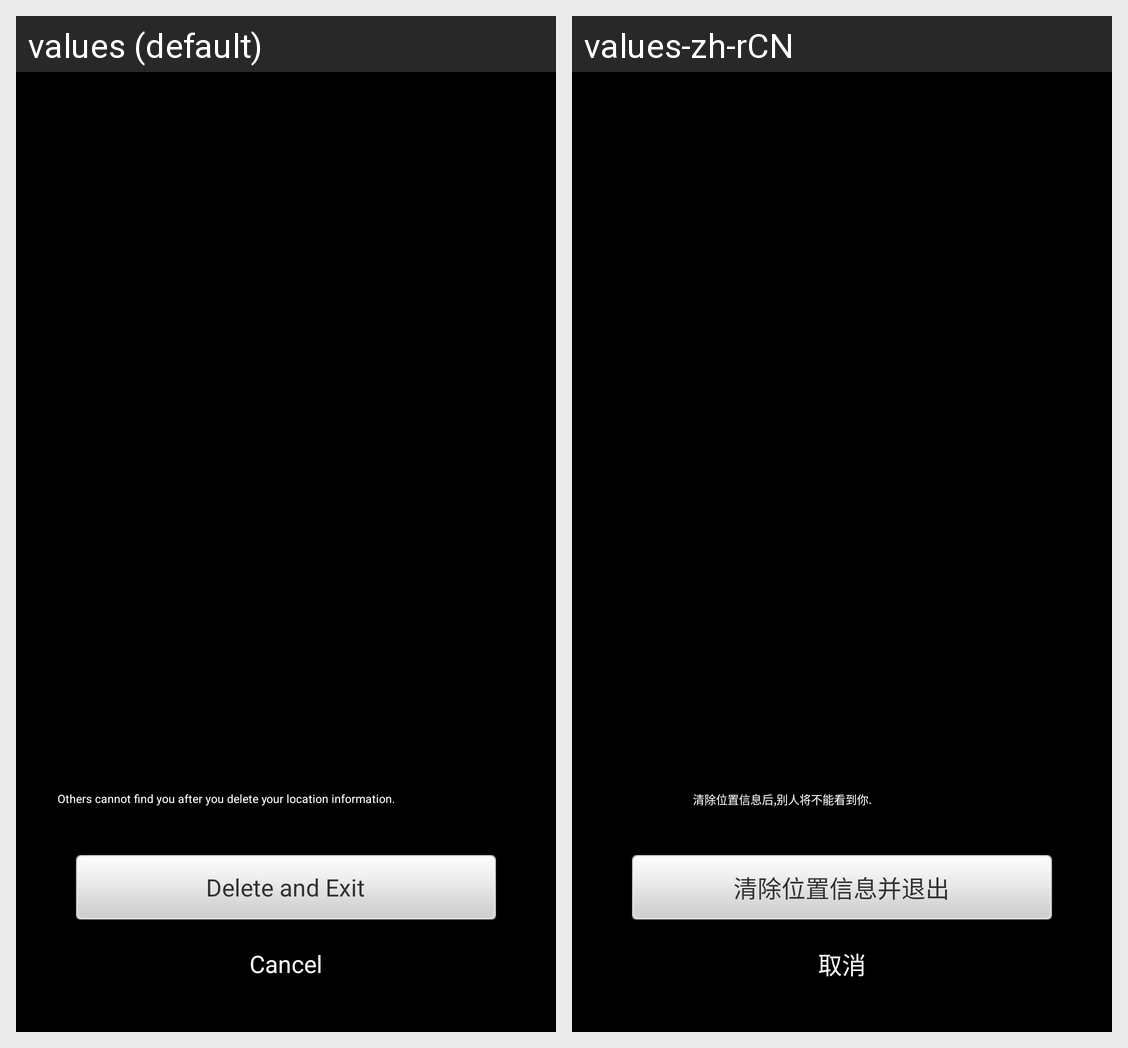

For this localized Android screen grid, give each drawn string resource with its value in every locale shown.
Android screen res/layout/popview_remove_location.xml rendered under 2 locales, left to right: values (default), values-zh-rCN. Device: Nexus 5 (rendered at 1080×1920; each locale shown at half size, 540×960, under a caption strip naming it); theme android:Theme.NoTitleBar.
Strings drawn on this screen, with the default value and each locale's value (text and hints the layout hard-codes, and strings that could not be matched under every locale, appear in the picture but are not listed):

find_by_location_remove_tips
  values: Others cannot find you after you delete your location information.
  values-zh-rCN: 清除位置信息后,别人将不能看到你.

find_by_location_remove_confirm
  values: Delete and Exit
  values-zh-rCN: 清除位置信息并退出

cancel
  values: Cancel
  values-zh-rCN: 取消
